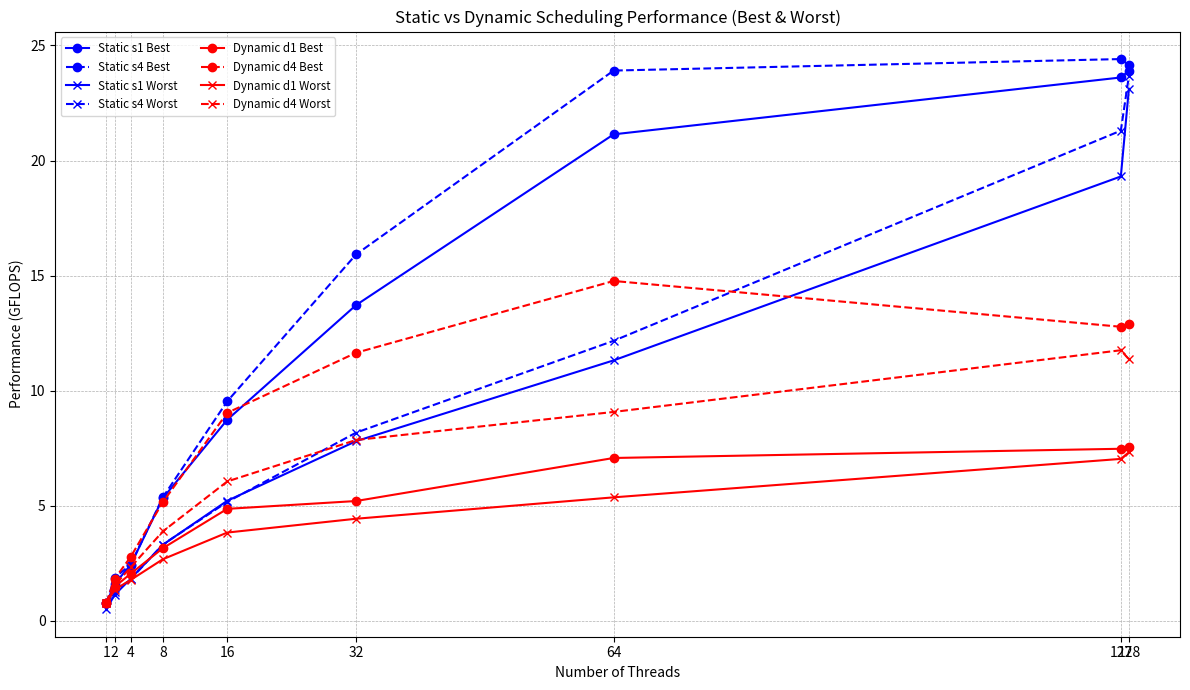

The script that saved this image:
import matplotlib.pyplot as plt

threads = [1, 2, 4, 8, 16, 32, 64, 127, 128]

# Static scheduling (s1 and s4)
best_s1 = [0.77, 1.61, 2.43, 5.33, 8.74, 13.72, 21.14, 23.61, 23.90]
worst_s1 = [0.51, 1.13, 1.83, 3.31, 5.22, 7.81, 11.32, 19.31, 23.11]

best_s4 = [0.78, 1.88, 2.44, 5.37, 9.54, 15.92, 23.91, 24.41, 24.15]
worst_s4 = [0.78, 1.25, 1.81, 3.32, 5.17, 8.18, 12.17, 21.30, 23.67]

# Dynamic scheduling (d1 and d4)
best_d1 = [0.77, 1.48, 2.05, 3.16, 4.87, 5.21, 7.08, 7.48, 7.55]
worst_d1 = [0.77, 1.36, 1.78, 2.68, 3.84, 4.44, 5.37, 7.04, 7.33]

best_d4 = [0.79, 1.82, 2.78, 5.16, 9.04, 11.65, 14.77, 12.78, 12.89]
worst_d4 = [0.79, 1.54, 2.33, 3.89, 6.06, 7.86, 9.08, 11.76, 11.37]

plt.figure(figsize=(12, 7))

# Static best
plt.plot(threads, best_s1, 'b-o', label='Static s1 Best')
plt.plot(threads, best_s4, 'b--o', label='Static s4 Best')

# Static worst
plt.plot(threads, worst_s1, 'b-x', label='Static s1 Worst')
plt.plot(threads, worst_s4, 'b--x', label='Static s4 Worst')

# Dynamic best
plt.plot(threads, best_d1, 'r-o', label='Dynamic d1 Best')
plt.plot(threads, best_d4, 'r--o', label='Dynamic d4 Best')

# Dynamic worst
plt.plot(threads, worst_d1, 'r-x', label='Dynamic d1 Worst')
plt.plot(threads, worst_d4, 'r--x', label='Dynamic d4 Worst')

plt.xlabel('Number of Threads')
plt.ylabel('Performance (GFLOPS)')
plt.title('Static vs Dynamic Scheduling Performance (Best & Worst)')
# plt.xscale('log', base=2)
plt.xticks(threads, labels=threads)
plt.grid(True, which="both", linestyle='--', linewidth=0.5)
plt.legend(loc='upper left', fontsize='small', ncol=2)
plt.tight_layout()
plt.show()
plt.savefig('scheduling_performance_2d.png')
